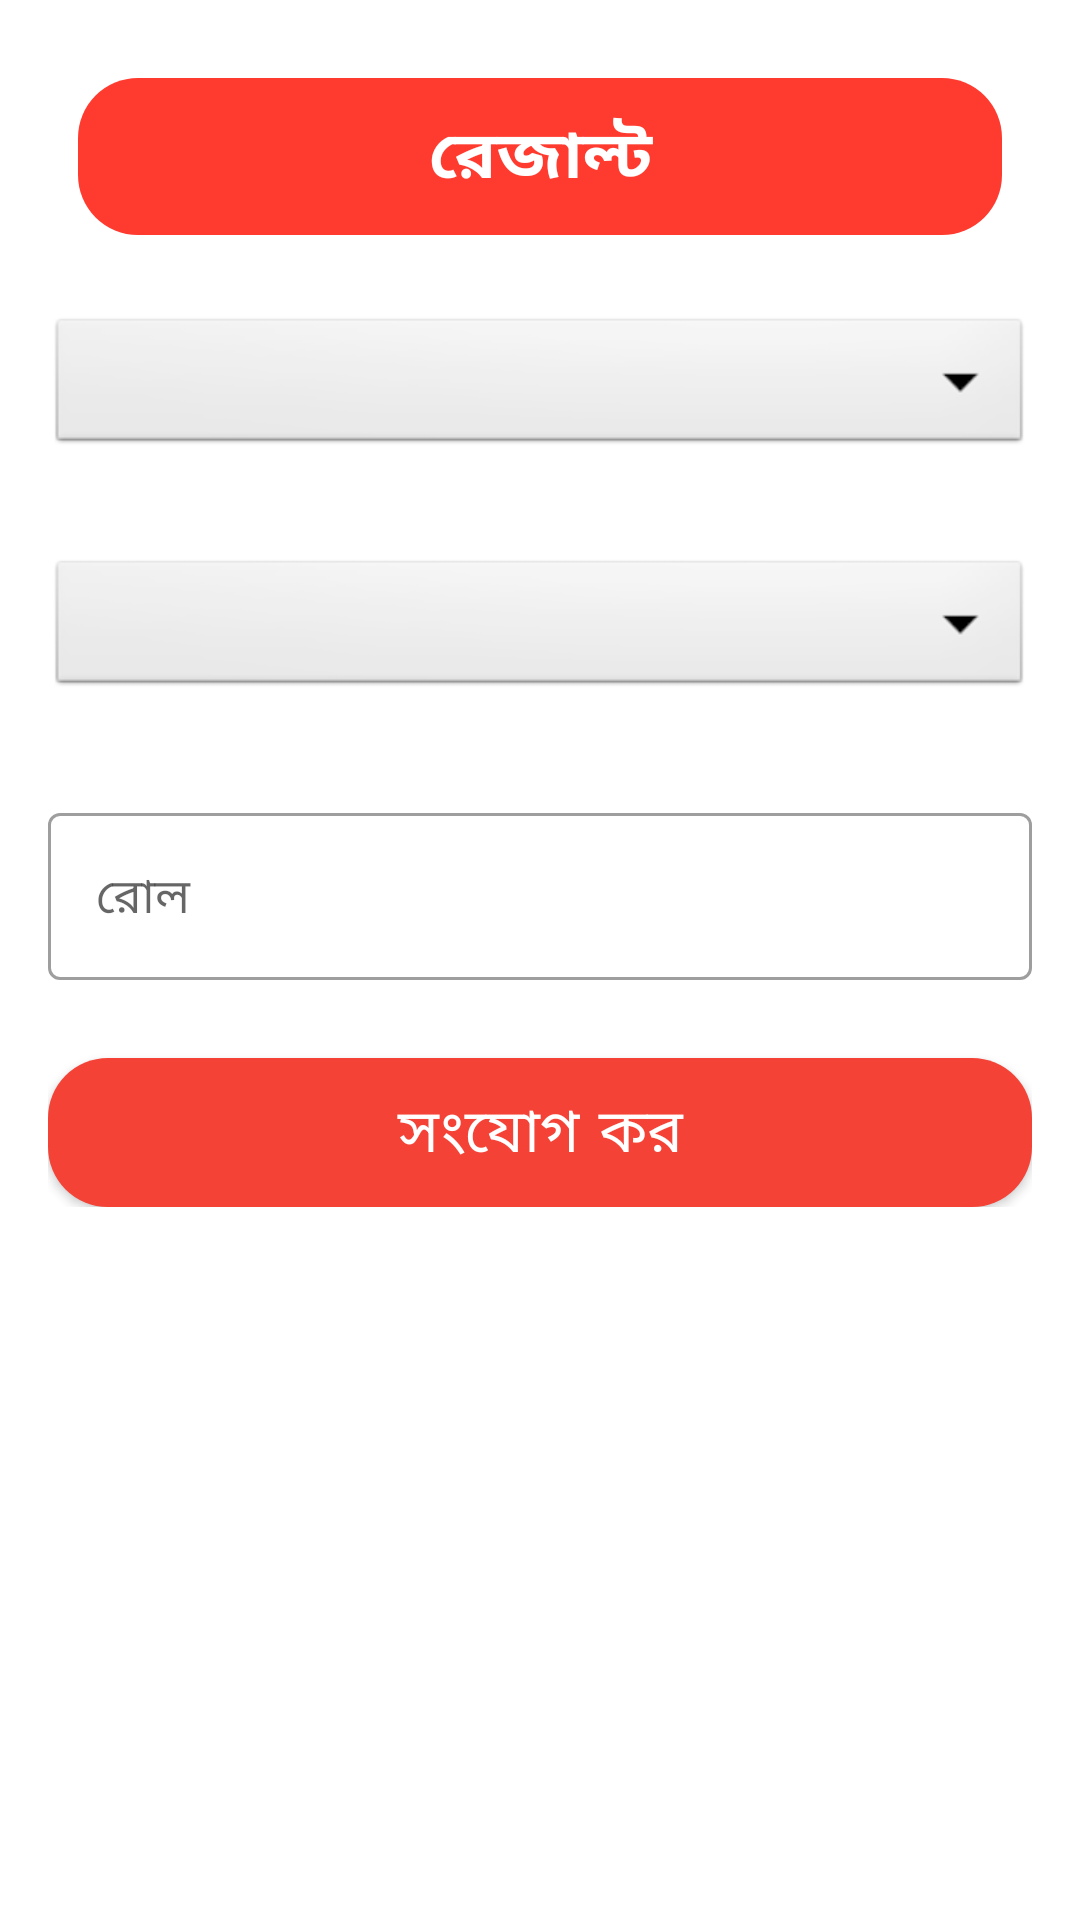

The Android layout XML behind this screen, and the referenced resources:
<!-- AndroidManifest.xml: application theme Theme.SHCLearingApp -->
<!-- res/layout/activity_result.xml -->
<?xml version="1.0" encoding="utf-8"?>
<ScrollView xmlns:android="http://schemas.android.com/apk/res/android"
    xmlns:app="http://schemas.android.com/apk/res-auto"
    xmlns:tools="http://schemas.android.com/tools"
    android:layout_width="match_parent"
    android:layout_height="match_parent"
    tools:context=".result.ResultActivity">

    <LinearLayout
        android:layout_width="match_parent"
        android:layout_height="match_parent"
        android:focusableInTouchMode="true"
        android:orientation="vertical"
        android:padding="16dp">

        <TextView
            android:layout_width="match_parent"
            android:layout_height="match_parent"
            android:layout_margin="10dp"
            android:layout_marginLeft="10dp"
            android:layout_marginRight="10dp"
            android:layout_marginBottom="10dp"
            android:background="@drawable/bannder_bg"
            android:gravity="center"
            android:padding="10dp"
            android:paddingBottom="20dp"
            android:text="রেজাল্ট"
            android:textAllCaps="true"
            android:textColor="@color/white"
            android:textSize="22sp"
            android:textStyle="bold" />

        <Spinner
            android:id="@+id/addAllClassName"
            android:layout_width="match_parent"
            android:layout_height="wrap_content"
            android:layout_marginVertical="16dp"
            android:background="@android:drawable/btn_dropdown"
            android:gravity="center"
            android:spinnerMode="dropdown" />

        <Spinner
            android:id="@+id/addAllYears"
            android:layout_width="match_parent"
            android:layout_height="wrap_content"
            android:layout_marginVertical="16dp"
            android:background="@android:drawable/btn_dropdown"
            android:gravity="center"
            android:spinnerMode="dropdown" />


        <com.google.android.material.textfield.TextInputLayout
            style="@style/Widget.MaterialComponents.TextInputLayout.OutlinedBox"
            android:layout_width="match_parent"
            android:layout_height="match_parent"
            android:layout_marginVertical="16dp">

            <com.google.android.material.textfield.TextInputEditText
                android:id="@+id/inputRollId"
                android:layout_width="match_parent"
                android:layout_height="wrap_content"
                android:hint="রোল"
                android:imeOptions="actionDone"
                android:importantForAutofill="auto"
                android:inputType="number" />
        </com.google.android.material.textfield.TextInputLayout>

        <com.google.android.material.button.MaterialButton
            android:id="@+id/addResultBtn"
            android:layout_width="match_parent"
            android:layout_height="wrap_content"
            android:layout_marginTop="10dp"
            android:background="@drawable/bannder_bg"
            android:text="সংযোগ কর"
            android:textAllCaps="false"
            android:textSize="20sp" />

    </LinearLayout>

</ScrollView>
<!-- resources referenced by this layout -->
<resources>
  <color name="white">#FFFFFFFF</color>
  <!-- drawable bannder_bg (drawable) -->
  <?xml version="1.0" encoding="utf-8"?>
  <shape xmlns:android="http://schemas.android.com/apk/res/android"
      android:shape="rectangle">
  
      <solid android:color="@color/card_red" />
      <corners android:radius="20sp" />
  
  </shape>
  <style name="Theme.SHCLearingApp" parent="Theme.MaterialComponents.Light.NoActionBar">
  
          <item name="fontFamily">@font/bangla</item>
  
          <item name="colorPrimary">@color/red</item>
          <item name="colorPrimaryVariant">@color/red</item>
          <item name="colorOnPrimary">@color/white</item>
  
          <item name="android:statusBarColor" tools:targetApi="l">?attr/colorPrimaryVariant</item>
          
  
      </style>
  <color name="card_red">#FF3B30</color>
  <color name="red">#f44236</color>
</resources>
